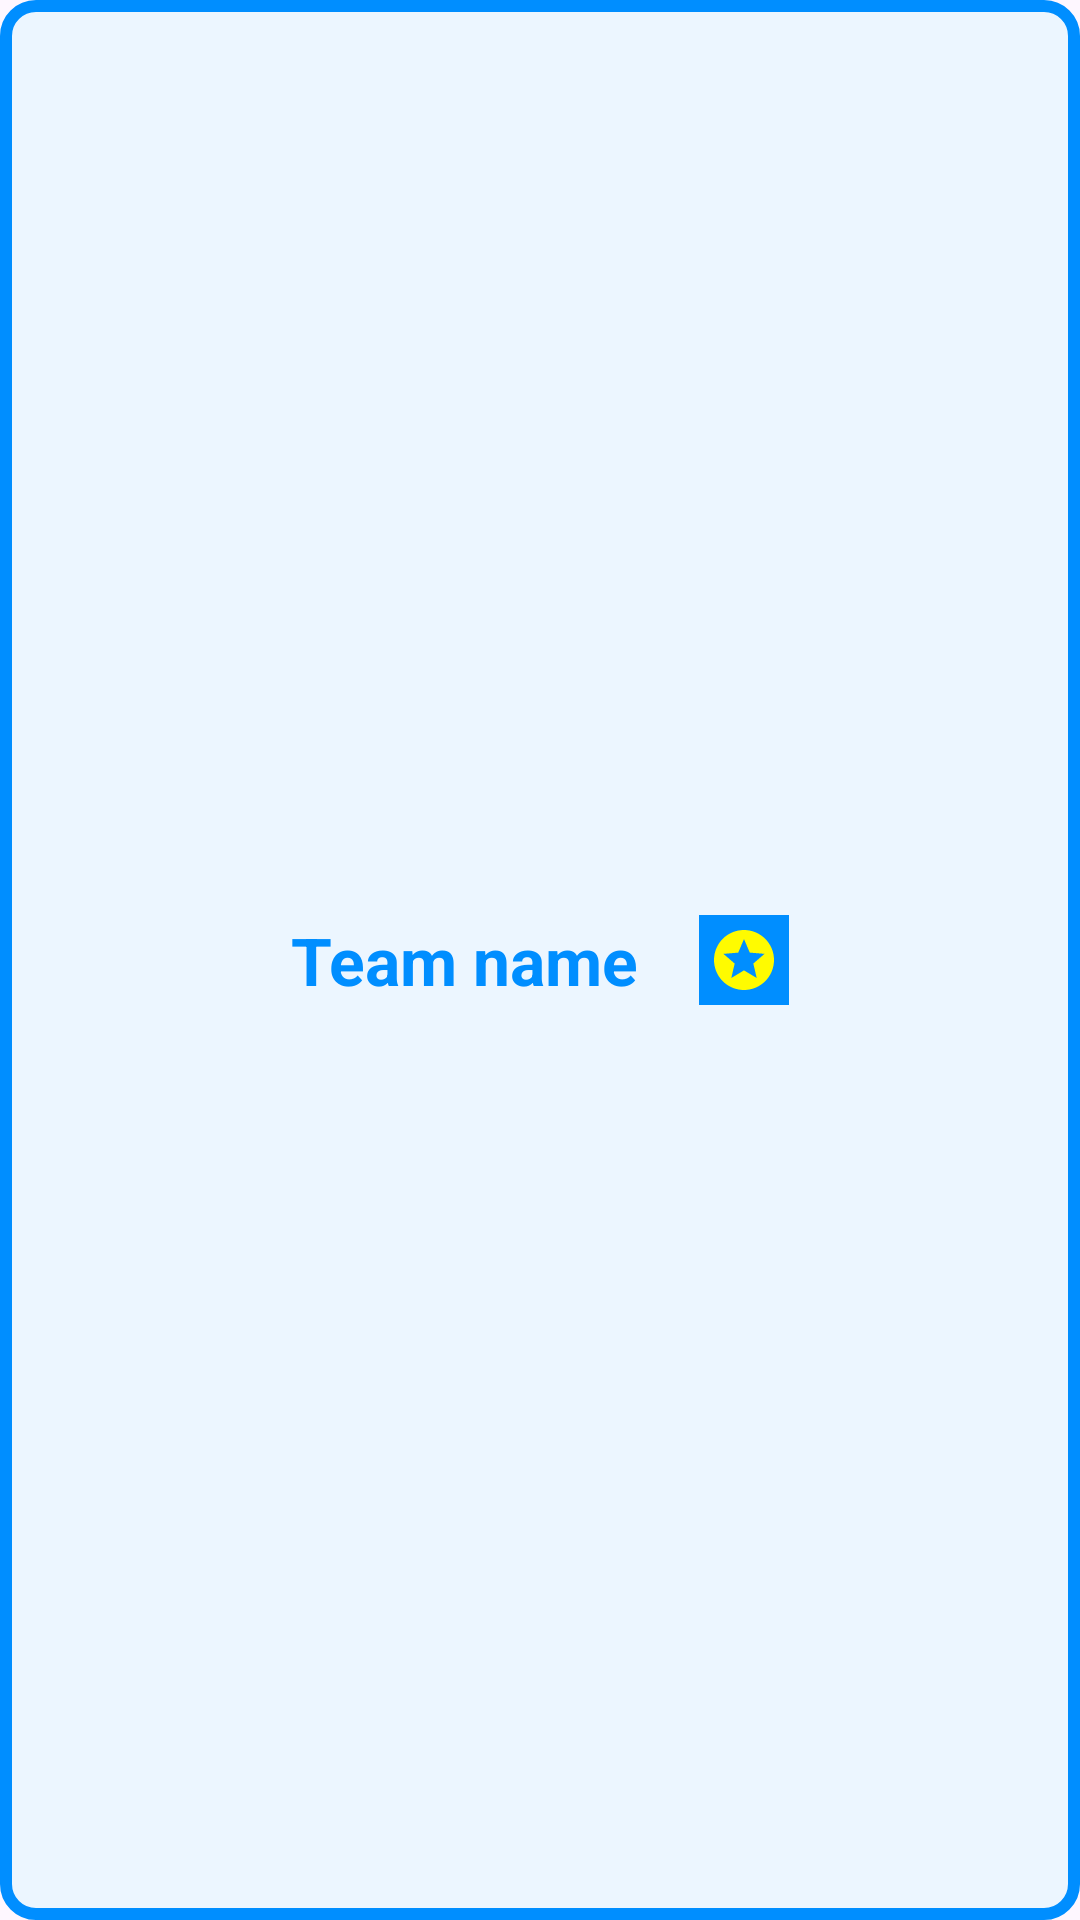

Layout XML and referenced resources for this Android screen:
<!-- AndroidManifest.xml: application theme Theme.Team_Player -->
<!-- res/layout/recycler_team_evaluated.xml -->
<?xml version="1.0" encoding="utf-8"?>
<LinearLayout xmlns:android="http://schemas.android.com/apk/res/android"
    android:layout_width="match_parent"
    android:layout_height="wrap_content"
    android:background="@drawable/shap_card_player"
    android:paddingVertical="20dp"
    android:layout_margin="10dp"
    android:paddingHorizontal="20dp"
    android:gravity="center">
    <TextView
        android:id="@+id/tvNameT"
        android:layout_width="wrap_content"
        android:layout_height="wrap_content"
        android:textSize="22sp"
        android:textStyle="bold"
        android:text="Team name"
        android:textColor="@color/blue"/>

    <ImageButton
        android:id="@+id/starBT"
        android:layout_width="30dp"
        android:layout_height="30dp"
        android:textSize="22sp"
        android:textStyle="bold"
        android:layout_marginStart="20dp"
        android:src="@drawable/stars"
        android:background="@color/blue"/>

</LinearLayout>
<!-- resources referenced by this layout -->
<resources>
  <color name="blue">#008EFF</color>
  <!-- drawable shap_card_player (drawable) -->
  <?xml version="1.0" encoding="utf-8"?>
  <shape android:shape="rectangle" xmlns:android="http://schemas.android.com/apk/res/android">
  
      <solid android:color="#ECF6FF"/>
      <stroke android:color="@color/blue" android:width="4dp"/>
      <corners android:radius="10dp"/>
  </shape>
  <!-- drawable stars (drawable) -->
  <vector android:height="24dp" android:tint="#FFFB00"
      android:viewportHeight="24" android:viewportWidth="24"
  
      android:width="24dp" xmlns:android="http://schemas.android.com/apk/res/android">
      <path android:fillColor="@android:color/white" android:pathData="M11.99,2C6.47,2 2,6.48 2,12s4.47,10 9.99,10C17.52,22 22,17.52 22,12S17.52,2 11.99,2zM16.23,18L12,15.45 7.77,18l1.12,-4.81 -3.73,-3.23 4.92,-0.42L12,5l1.92,4.53 4.92,0.42 -3.73,3.23L16.23,18z"/>
  </vector>
  <style name="Theme.Team_Player" parent="Base.Theme.Team_Player">
          <item name="android:colorPrimary"> @color/blue</item>
          <item name="android:colorButtonNormal"> @color/blue</item>
          <item name="colorOnPrimary">#B2DDFF</item>
          <item name="colorPrimaryVariant">#0081E9</item>
          <item name="android:colorError"> @color/red</item>
          <item name="android:colorSecondary"> @color/white_blue</item>
          <item name="colorPrimary">#008DFE</item>
      </style>
  <style name="Base.Theme.Team_Player" parent="Theme.Material3.DayNight.NoActionBar">
          
          
      </style>
  <color name="red">#FF0000</color>
  <color name="white_blue">#9ED4FF</color>
</resources>
